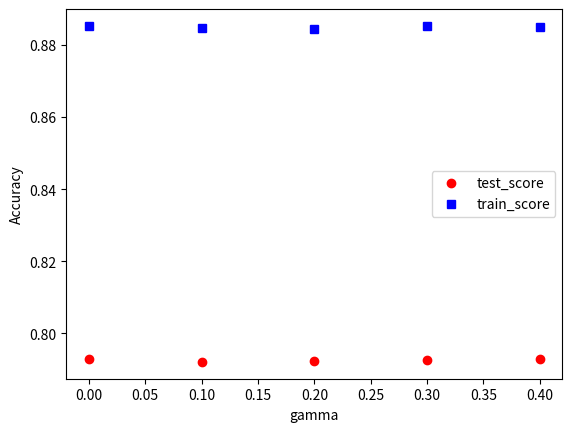

Write the Python code that produced this figure.
import matplotlib.pyplot as plt
from matplotlib import pyplot

m = [0.0,0.1,0.2,0.3,0.4]

colors=["#FF0000","#008080","#FF00FF","#808000", "#800080","#00FFFF","#0000FF","#800080","#FF00FF"]

y0 = [0.792874 ,0.792054,0.792203,0.792507,0.792900]
y1 = [ 0.885283,0.884618,0.884551,0.885260,0.884928]

plt.plot(m,y0,'ro')
plt.plot(m,y1,'bs')

plt.xlabel('gamma')
plt.ylabel('Accuracy')

legend1 = plt.legend(['test_score', 'train_score'], loc=0)
#plt.show()
plt.savefig("tune_gamma.png")
